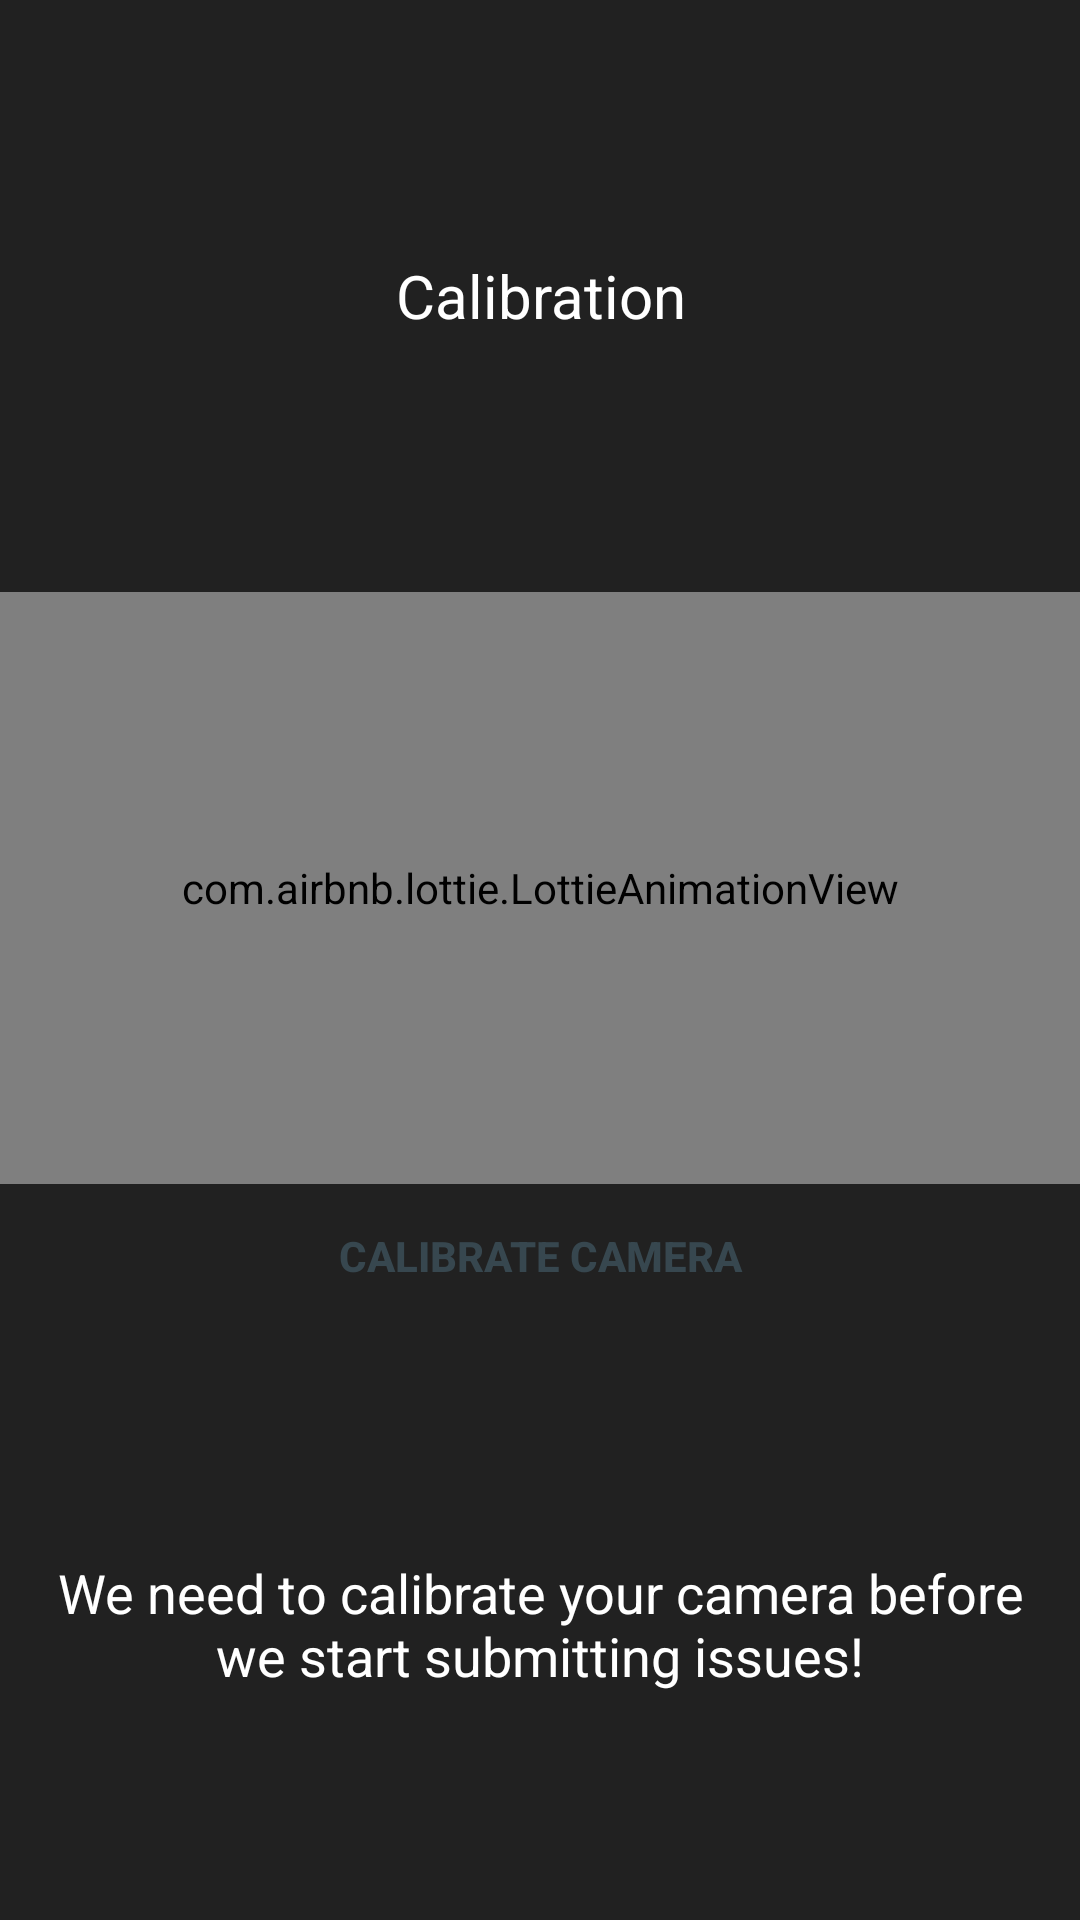

This screen was rendered from an Android layout file. Write that file and the resources it references.
<!-- AndroidManifest.xml: application theme AppTheme -->
<!-- res/layout/slide_four.xml -->
<?xml version="1.0" encoding="utf-8"?>
<LinearLayout xmlns:android="http://schemas.android.com/apk/res/android"
    xmlns:app="http://schemas.android.com/apk/res-auto"
    xmlns:tools="http://schemas.android.com/tools"
    android:layout_width="match_parent"
    android:layout_height="match_parent"
    android:background="#212121"
    android:orientation="vertical"
    android:weightSum="3">

    <TextView
        android:layout_width="match_parent"
        android:layout_height="0dp"
        android:layout_weight="1"
        android:gravity="center"
        android:padding="16dp"
        android:text="Calibration"
        android:textColor="@android:color/white"
        android:textSize="20sp"
        tools:ignore="MissingPrefix" />

    <com.airbnb.lottie.LottieAnimationView
        android:id="@+id/slideFourAnimation"
        android:layout_width="match_parent"
        android:layout_height="0dp"
        android:layout_weight="1"
        app:lottie_fileName="animations/setting.json" />

    <Button
        android:layout_gravity="center"
        android:id="@+id/btn_calibrate_camera"
        android:layout_width="180dp"
        android:layout_height="wrap_content"
        android:background="@drawable/btn_rounded_white"
        android:text="CALIBRATE CAMERA"
        android:textColor="@color/grey_80"
        android:textStyle="bold" />

    <TextView
        android:layout_width="match_parent"
        android:layout_height="0dp"
        android:layout_weight="1"
        android:gravity="center"
        android:padding="16dp"
        android:text="We need to calibrate your camera before we start submitting issues!"
        android:textColor="@android:color/white"
        android:textSize="18sp"
        tools:ignore="MissingPrefix" />

</LinearLayout>
<!-- resources referenced by this layout -->
<resources>
  <color name="grey_80">#37474F</color>
  <style name="AppTheme" parent="BaseTheme" />
  <style name="BaseTheme" parent="Theme.AppCompat.Light.NoActionBar">
          
          <item name="colorPrimary">@color/colorPrimary</item>
          <item name="colorPrimaryDark">@color/colorPrimaryDark</item>
          <item name="colorAccent">@color/colorAccent</item>
          <item name="windowActionModeOverlay">true</item>
          <item name="android:actionModeBackground">@color/blue_grey_600</item>
          <item name="fontPath">fonts/circular-book.ttf</item>
          <item name="android:dialogTheme">@style/Dialog.Theme</item>
      </style>
  <color name="colorPrimary">#1976D2</color>
  <color name="colorPrimaryDark">#1565C0</color>
  <color name="colorAccent">#FF4081</color>
  <color name="blue_grey_600">#546E7A</color>
  <style name="Dialog.Theme" parent="Theme.AppCompat.Light.Dialog">
          <item name="colorPrimary">@color/colorPrimary</item>
          <item name="colorPrimaryDark">@color/colorPrimaryDark</item>
          <item name="colorAccent">@color/colorAccent</item>
      </style>
</resources>
